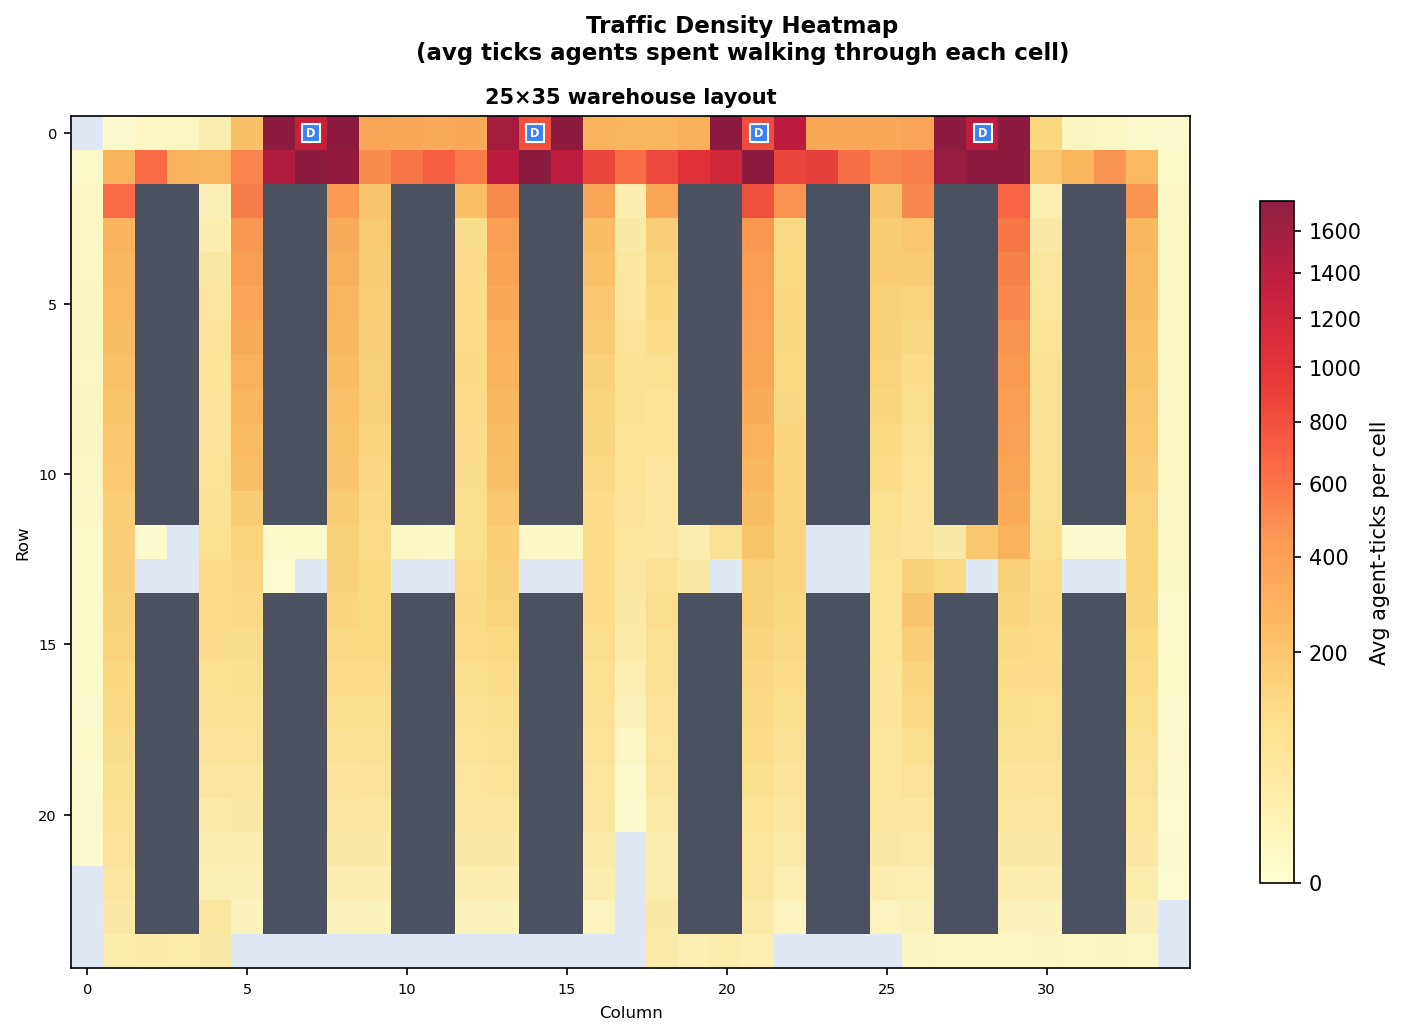

The file beside this chart, header and first rows:
row, col, avg_count
0, 1, 0.3
0, 2, 3.3
0, 3, 4.1
0, 4, 23.2
0, 5, 208.3
0, 6, 4835
0, 7, 1279
0, 8, 2654
0, 9, 350.5
0, 10, 330.1
0, 11, 322.5
0, 12, 323.8
0, 13, 1530
0, 14, 785.2
0, 15, 1840
0, 16, 274.7
0, 17, 260.8
0, 18, 259.9
0, 19, 283.6
0, 20, 1768
0, 21, 811.0
0, 22, 1352
0, 23, 336.0
0, 24, 337.5
0, 25, 332.4
0, 26, 354.8
0, 27, 3151
0, 28, 1360
0, 29, 4708
0, 30, 120.0
0, 31, 5.3
0, 32, 3.5
0, 33, 0.8
0, 34, 0.2
1, 0, 0.7
1, 1, 272.4
1, 2, 627.1
1, 3, 273.9
1, 4, 264.5
1, 5, 513.5
1, 6, 1459
1, 7, 6634
1, 8, 1686
1, 9, 490.7
1, 10, 570.8
1, 11, 692.7
1, 12, 567.8
1, 13, 1366
1, 14, 3125
1, 15, 1340
1, 16, 854.1
1, 17, 619.3
1, 18, 821.8
1, 19, 1011
1, 20, 1163
1, 21, 4477
1, 22, 850.1
1, 23, 890.0
1, 24, 601.2
1, 25, 501.7
... 453 more rows
